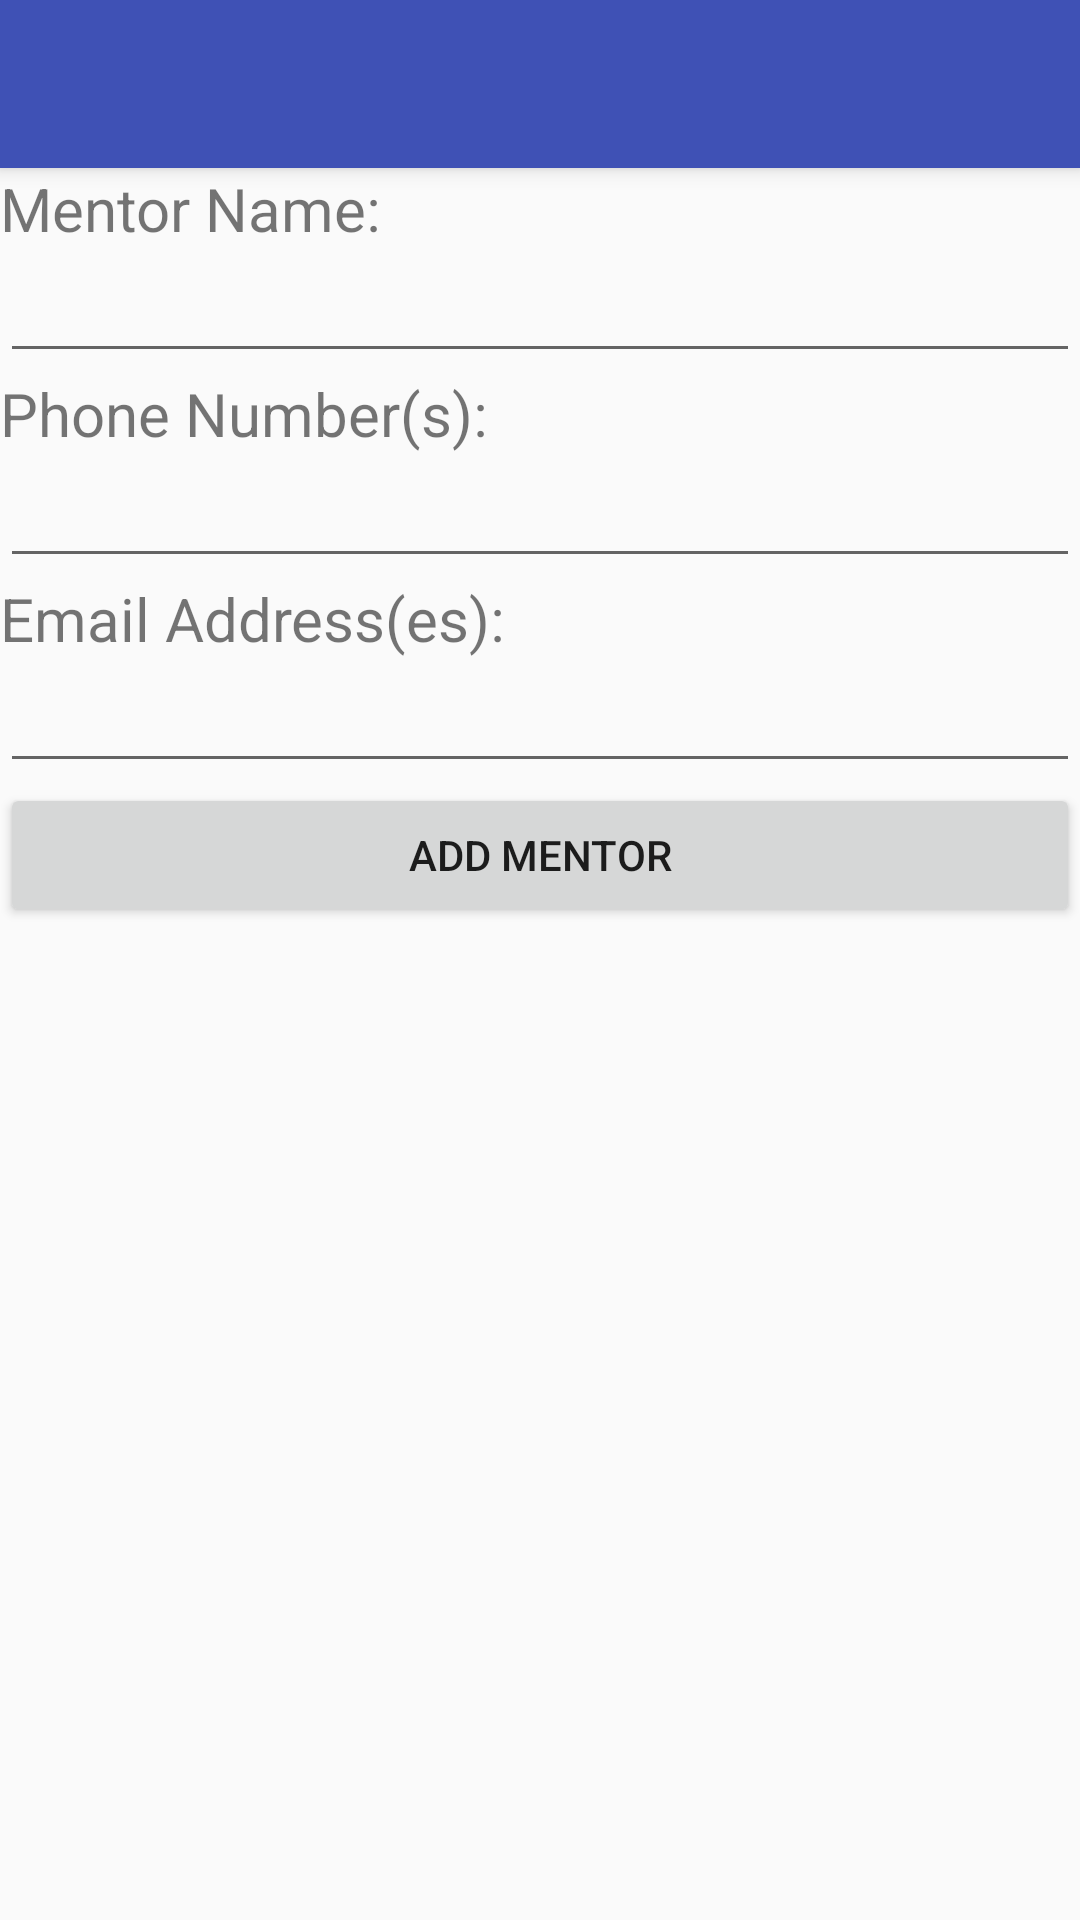

The Android layout XML behind this screen, and the referenced resources:
<!-- AndroidManifest.xml: application theme AppTheme -->
<!-- res/layout/activity_add_new_mentor.xml -->
<?xml version="1.0" encoding="utf-8"?>
<android.support.design.widget.CoordinatorLayout xmlns:android="http://schemas.android.com/apk/res/android"
    xmlns:app="http://schemas.android.com/apk/res-auto"
    xmlns:tools="http://schemas.android.com/tools"
    android:layout_width="match_parent"
    android:layout_height="match_parent"
    tools:context=".AddNewMentor">

    <android.support.design.widget.AppBarLayout
        android:layout_width="match_parent"
        android:layout_height="wrap_content"
        android:theme="@style/AppTheme.AppBarOverlay">

        <android.support.v7.widget.Toolbar
            android:id="@+id/toolbar"
            android:layout_width="match_parent"
            android:layout_height="?attr/actionBarSize"
            android:background="?attr/colorPrimary"
            app:popupTheme="@style/AppTheme.PopupOverlay" />

    </android.support.design.widget.AppBarLayout>

    <include layout="@layout/content_add_new_mentor" />


</android.support.design.widget.CoordinatorLayout>
<!-- res/layout/content_add_new_mentor.xml (included above) -->
<?xml version="1.0" encoding="utf-8"?>
    <android.widget.RelativeLayout xmlns:android="http://schemas.android.com/apk/res/android"
        xmlns:app="http://schemas.android.com/apk/res-auto"
        xmlns:tools="http://schemas.android.com/tools"
        android:layout_width="match_parent"
        android:layout_height="match_parent"
        app:layout_behavior="@string/appbar_scrolling_view_behavior"
        tools:context=".AddNewTerm"
        tools:showIn="@layout/activity_add_new_mentor">

        <TextView
            android:layout_width="match_parent"
            android:layout_height="wrap_content"
            android:layout_alignParentTop="true"
            android:text="@string/mentor_name"
            android:textSize="20dp"
            android:id="@+id/mentorNameTitle"
            />

        <EditText
            android:id="@+id/mentorName"
            android:layout_width="match_parent"
            android:layout_height="wrap_content"
            android:layout_below="@id/mentorNameTitle"
            />

        <TextView
            android:layout_width="match_parent"
            android:layout_height="wrap_content"
            android:text="@string/phone_number"
            android:textSize="20dp"
            android:id="@+id/phoneNumberTitle"
            android:layout_below="@id/mentorName"
            />

        <EditText
            android:id="@+id/mentorPhoneNumber"
            android:layout_width="match_parent"
            android:layout_height="wrap_content"
            android:layout_below="@id/phoneNumberTitle"
            android:layout_centerHorizontal="true" />

        <TextView
            android:layout_width="match_parent"
            android:layout_height="wrap_content"
            android:text="@string/email_address"
            android:textSize="20dp"
            android:id="@+id/emailAddressTitle"
            android:layout_below="@id/mentorPhoneNumber"/>

        <EditText
            android:id="@+id/mentorEmailAddress"
            android:layout_width="match_parent"
            android:layout_height="wrap_content"
            android:layout_below="@id/emailAddressTitle"
            android:layout_centerHorizontal="true" />

        <Button
            android:id="@+id/addMentor"
            android:layout_width="match_parent"
            android:layout_height="wrap_content"
            android:layout_below="@id/mentorEmailAddress"
            android:layout_centerHorizontal="true"
            android:text="Add Mentor"/>
</android.widget.RelativeLayout>
<!-- resources referenced by this layout -->
<resources>
  <string name="email_address">Email Address(es):</string>
  <string name="mentor_name">Mentor Name:</string>
  <string name="phone_number">Phone Number(s):</string>
  <style name="AppTheme.AppBarOverlay" parent="ThemeOverlay.AppCompat.Dark.ActionBar" />
  <style name="AppTheme.PopupOverlay" parent="ThemeOverlay.AppCompat.Light" />
  <style name="AppTheme" parent="Theme.AppCompat.Light.DarkActionBar">
          
          <item name="colorPrimary">@color/colorPrimary</item>
          <item name="colorPrimaryDark">@color/colorPrimaryDark</item>
          <item name="colorAccent">@color/colorAccent</item>
      </style>
  <color name="colorPrimary">#3F51B5</color> //#FFF59D #3F51B5
  <color name="colorPrimaryDark">#303F9F</color>
  <color name="colorAccent">#FF4081</color>
</resources>
